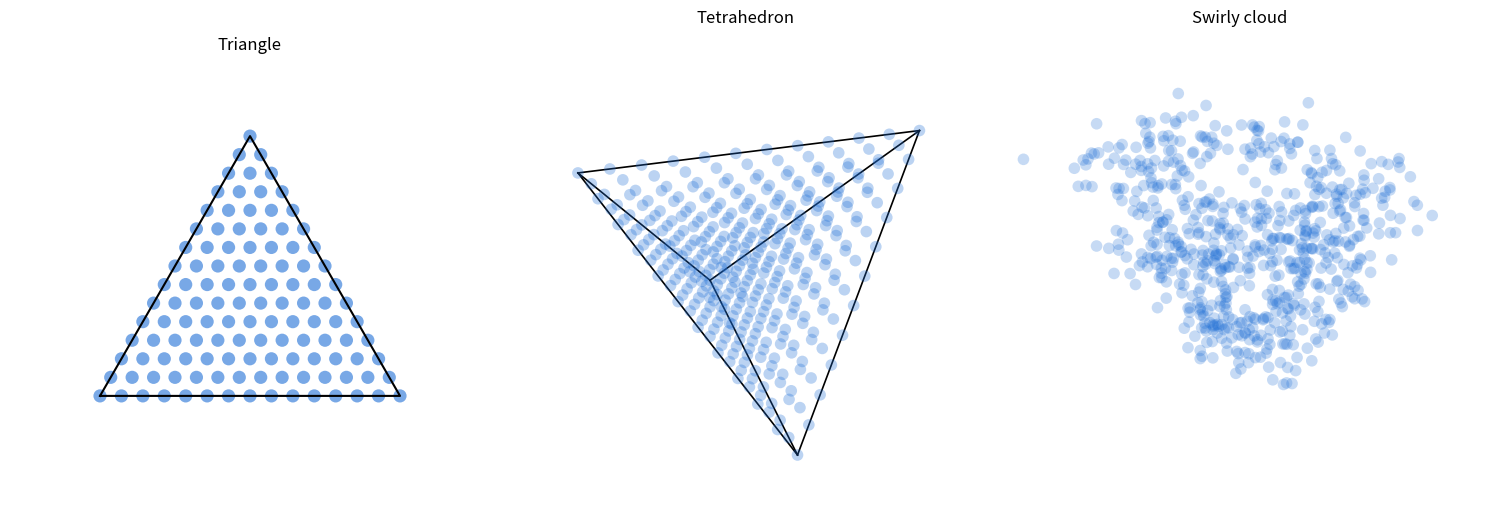

This figure's Python source:
"""
visualization/triangles.py
===========================
Three point-cloud shapes rendered as semi-transparent blue dots:

  1. A filled 2D triangle (equilateral 3-simplex) on a barycentric grid.
  2. A solid regular tetrahedron (4-simplex) on a barycentric grid.
  3. A swirly, non-uniform random cloud (a noisy 3D spiral).

Purely illustrative — no run data involved, and no axes, grid lines, or
ticks. The triangle and tetrahedron use the same simplex geometry as the
ternary / point-cloud viewers in ``synthetic_data/plot_ensemble.py`` (an
equilateral triangle and the regular tetrahedron ``TETRA_VERTICES``), so
their side-length ratios and angles match those plots.

Usage
-----
  python visualization/triangles.py
  python visualization/triangles.py --density 40 --seed 0 --out triangles.png

Flags
-----
  --density N   Barycentric resolution per edge for the two simplex shapes
                (default: 36).
  --n-cloud N   Number of points in the swirly cloud (default: 4000).
  --seed S      RNG seed for the cloud (default: 0).
  --out PATH    Save to PATH instead of showing the window (default: show).
"""
from __future__ import annotations

import argparse

import numpy as np
import matplotlib.pyplot as plt

BLUE = "#1f6fd6"

# Equilateral triangle (3-simplex): base [0,1] on the x-axis, apex centred.
TRI_VERTICES = np.array([
    [0.0, 0.0],
    [1.0, 0.0],
    [0.5, np.sqrt(3.0) / 2.0],
])

# Regular tetrahedron (4-simplex): the cube-corner vertices used by the
# simplex viewers in synthetic_data/plot_ackley.py, recentred on the origin.
TETRA_VERTICES = np.array([
    [1.0,  1.0,  1.0],
    [1.0, -1.0, -1.0],
    [-1.0,  1.0, -1.0],
    [-1.0, -1.0,  1.0],
])
TETRA_VERTICES = TETRA_VERTICES - TETRA_VERTICES.mean(axis=0)


def _simplex_lattice(density: int, n_vertices: int) -> np.ndarray:
    """Barycentric lattice of an ``n_vertices``-simplex at edge resolution
    ``density``, returned as (N, n_vertices) weights summing to 1."""
    if n_vertices == 3:
        pts = [
            (i, j, density - i - j)
            for i in range(density + 1)
            for j in range(density + 1 - i)
        ]
    elif n_vertices == 4:
        pts = [
            (i, j, k, density - i - j - k)
            for i in range(density + 1)
            for j in range(density + 1 - i)
            for k in range(density + 1 - i - j)
        ]
    else:
        raise ValueError("n_vertices must be 3 or 4")
    return np.array(pts, dtype=float) / density


def triangle_grid(density: int) -> np.ndarray:
    """Grid points filling the equilateral triangle ``TRI_VERTICES``."""
    return _simplex_lattice(density, 3) @ TRI_VERTICES


def tetra_grid(density: int) -> np.ndarray:
    """Grid points filling the regular tetrahedron ``TETRA_VERTICES``."""
    return _simplex_lattice(density, 4) @ TETRA_VERTICES


def swirly_cloud(n: int, rng: np.random.Generator) -> np.ndarray:
    """A non-uniform, swirly random 3D cloud (noisy vertical spiral)."""
    # Angle grows with height; radius wanders, giving an uneven swirl.
    t = rng.uniform(0.0, 1.0, n) ** 0.7          # bunch points near the base
    theta = t * 6.0 * np.pi + rng.normal(0, 0.35, n)
    radius = (0.15 + 0.85 * t) * rng.uniform(0.4, 1.0, n)
    x = radius * np.cos(theta) + rng.normal(0, 0.08, n)
    y = radius * np.sin(theta) + rng.normal(0, 0.08, n)
    z = t + rng.normal(0, 0.05, n)
    return np.column_stack([x, y, z])


def main() -> None:
    ap = argparse.ArgumentParser(description=__doc__,
                                 formatter_class=argparse.RawDescriptionHelpFormatter)
    ap.add_argument("--density", type=int, default=11,
                    help="Barycentric resolution per edge for the tetrahedron.")
    ap.add_argument("--tri-density", type=int, default=14,
                    help="Barycentric resolution per edge for the triangle "
                         "(denser than the tetrahedron).")
    ap.add_argument("--n-cloud", type=int, default=650,
                    help="Number of points in the swirly cloud.")
    ap.add_argument("--seed", type=int, default=0, help="RNG seed for the cloud.")
    ap.add_argument("--out", type=str, default=None,
                    help="Save to this path instead of showing a window.")
    args = ap.parse_args()

    rng = np.random.default_rng(args.seed)

    tri = triangle_grid(args.tri_density)
    tet = tetra_grid(args.density)
    cloud = swirly_cloud(args.n_cloud, rng)

    fig = plt.figure(figsize=(15, 5))

    # 1. Flat equilateral triangle, with a black outline.
    ax1 = fig.add_subplot(1, 3, 1)
    ax1.scatter(tri[:, 0], tri[:, 1], s=90, c=BLUE, alpha=0.6, edgecolors="none")
    tri_loop = np.vstack([TRI_VERTICES, TRI_VERTICES[0]])
    ax1.plot(tri_loop[:, 0], tri_loop[:, 1], color="black", lw=1.5)
    ax1.set_title("Triangle")
    ax1.set_aspect("equal")
    ax1.axis("off")
    ax1.margins(0.30)  # shrink the triangle ~30% within its panel

    # 2. Regular tetrahedron, with black edge outlines.
    ax2 = fig.add_subplot(1, 3, 2, projection="3d")
    ax2.scatter(tet[:, 0], tet[:, 1], tet[:, 2], s=70, c=BLUE,
                alpha=0.30, edgecolors="none")
    for i in range(4):
        for j in range(i + 1, 4):
            ax2.plot(*zip(TETRA_VERTICES[i], TETRA_VERTICES[j]),
                     color="black", lw=1.2)
    ax2.set_title("Tetrahedron")
    ax2.set_box_aspect((1, 1, 1))
    ax2.set_axis_off()

    # 3. Swirly random cloud.
    ax3 = fig.add_subplot(1, 3, 3, projection="3d")
    ax3.scatter(cloud[:, 0], cloud[:, 1], cloud[:, 2], s=70, c=BLUE,
                alpha=0.25, edgecolors="none")
    ax3.set_title("Swirly cloud")
    ax3.set_axis_off()
    ax3.set_box_aspect(None, zoom=1.5)  # render the cloud ~50% larger

    fig.tight_layout()

    if args.out:
        fig.savefig(args.out, dpi=150, bbox_inches="tight")
        print(f"wrote {args.out}  "
              f"(triangle={len(tri)}, tetrahedron={len(tet)}, cloud={len(cloud)} pts)")
    else:
        plt.show()


if __name__ == "__main__":
    main()
